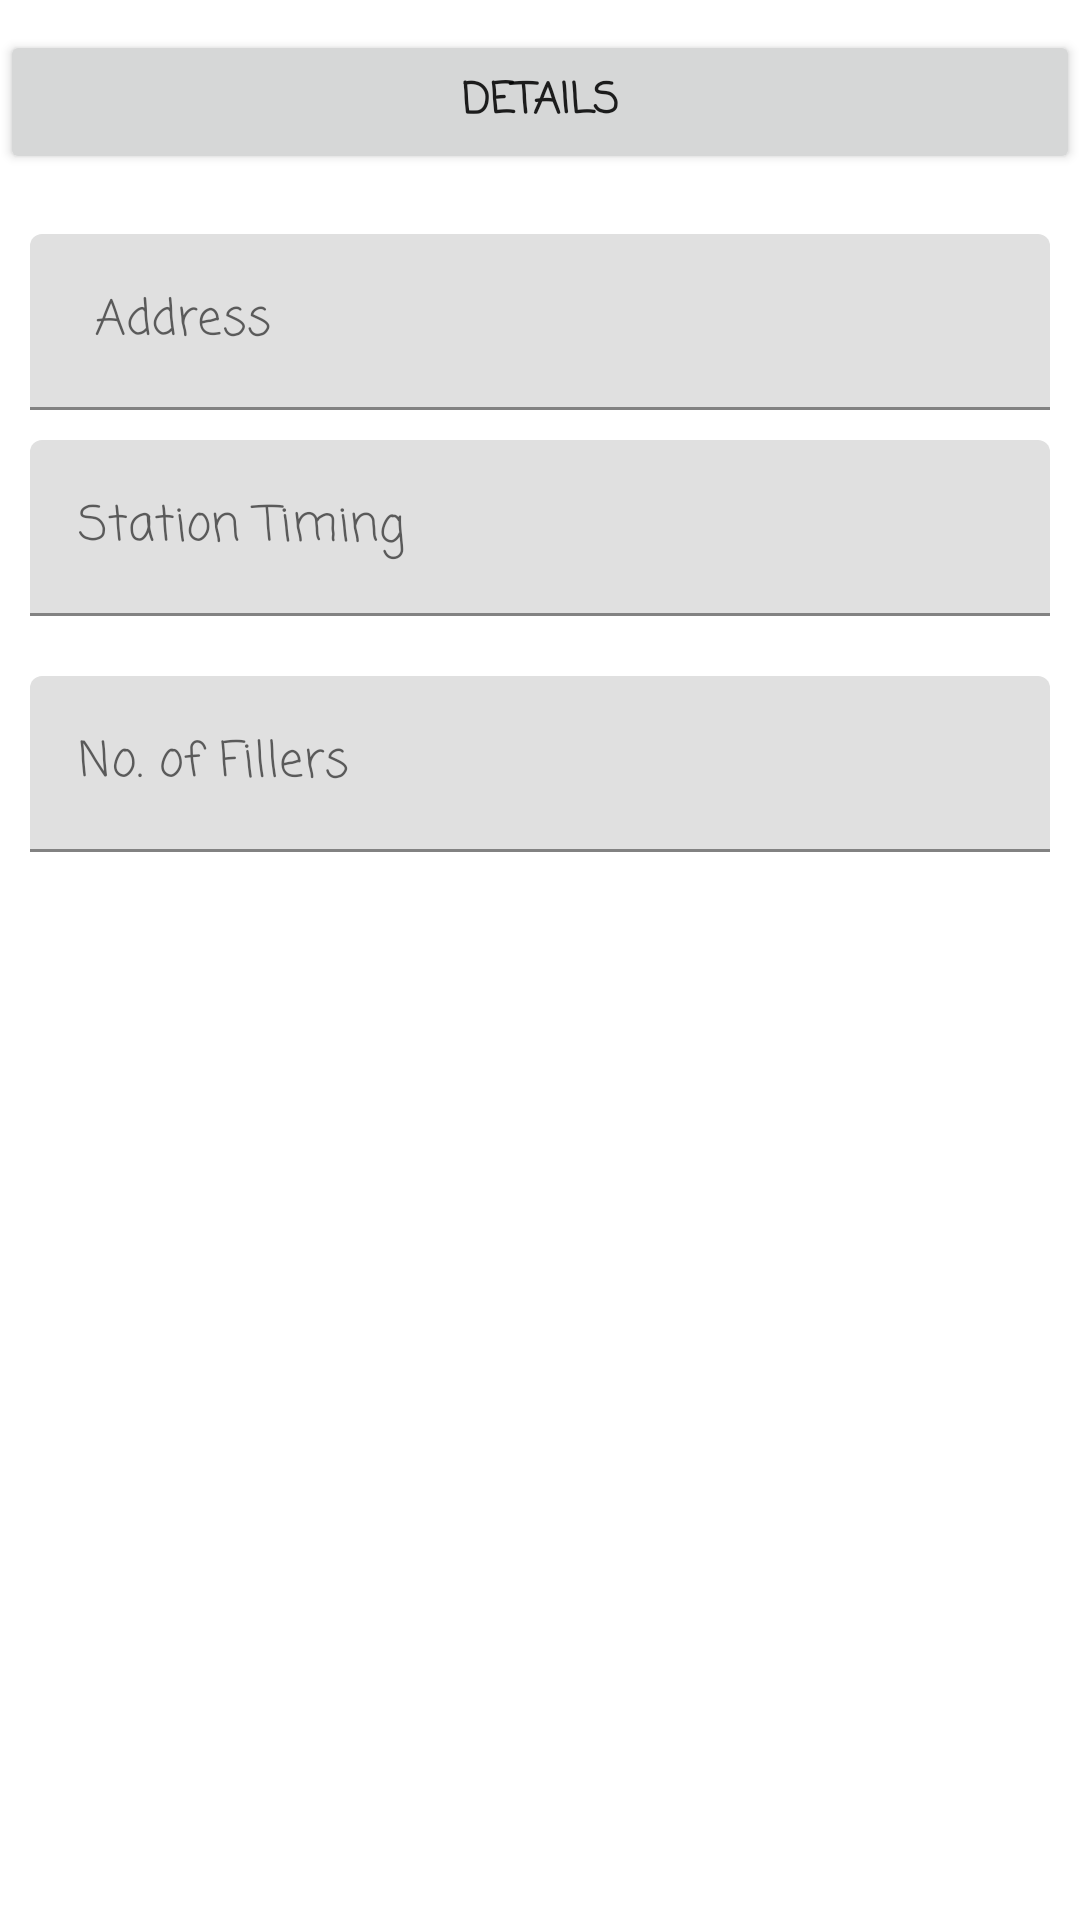

The Android layout XML behind this screen, and the referenced resources:
<!-- AndroidManifest.xml: application theme AppTheme -->
<!-- res/layout/activity_station_details.xml -->
<?xml version="1.0" encoding="utf-8"?>
<android.support.constraint.ConstraintLayout
    xmlns:android="http://schemas.android.com/apk/res/android"
    xmlns:app="http://schemas.android.com/apk/res-auto"
    xmlns:tools="http://schemas.android.com/tools"
    android:layout_width="match_parent"
    android:layout_height="match_parent"
    tools:context="com.example.projects.mainsource.StationDetails"
    >


    <ScrollView
        android:layout_width="match_parent"
        android:layout_height="match_parent">

        <LinearLayout
            android:layout_width="match_parent"
            android:layout_height="wrap_content"
            android:orientation="vertical" >

            <LinearLayout
                android:layout_width="match_parent"
                android:layout_height="wrap_content"
                android:orientation="horizontal" >


                <LinearLayout
                    android:layout_width="match_parent"
                    android:layout_height="wrap_content">


                </LinearLayout>






            </LinearLayout>


            <TableLayout
                android:layout_width="match_parent"
                android:layout_height="wrap_content">

                <TableRow>

                    <Button
                        android:layout_width="match_parent"
                        android:layout_height="wrap_content"
                        android:layout_marginBottom="10dp"
                        android:layout_weight="1"
                        android:layout_marginTop="10dp"
                        android:fontFamily="casual"
                        android:text="Details"
                        android:textStyle="bold" />


                </TableRow>

                <TableRow>



                    <android.support.design.widget.TextInputLayout
                        android:layout_width="match_parent"
                        android:layout_height="wrap_content"
                        android:layout_weight="1"
                        android:layout_marginTop="10dp"
                        android:clickable="false"
                        android:editable="false"
                        >

                        <android.support.design.widget.TextInputEditText
                            android:id="@+id/name"
                            android:layout_width="match_parent"
                            android:layout_height="wrap_content"
                            android:layout_weight="1"
                            android:fontFamily="casual"
                            android:clickable="false"
                            android:editable="false"
                            android:textAlignment="center"
                            android:textColor="#000"
                            android:inputType="textMultiLine"
                            android:layout_marginRight="10dp"
                            android:layout_marginLeft="10dp"
                            android:hint=" Address"

                            />
                    </android.support.design.widget.TextInputLayout>





                </TableRow>


                <TableRow>
                    <android.support.design.widget.TextInputLayout
                        android:layout_width="match_parent"
                        android:layout_height="wrap_content"
                        android:layout_weight="1"
                        android:layout_marginTop="10dp"
                        android:clickable="false"
                        android:editable="false"
                     >

                        <android.support.design.widget.TextInputEditText
                            android:id="@+id/smno"
                            android:layout_width="match_parent"
                            android:layout_height="wrap_content"
                            android:layout_weight="1"
                            android:fontFamily="casual"
                            android:clickable="false"
                            android:editable="false"
                            android:textColor="#000"
                            android:textAlignment="center"
                            android:layout_marginRight="10dp"
                            android:inputType="number"
                            android:layout_marginLeft="10dp"
                            android:hint="Station Timing" />
                    </android.support.design.widget.TextInputLayout>




                </TableRow>
                <TableRow>
                    <android.support.design.widget.TextInputLayout
                        android:layout_width="match_parent"
                        android:layout_height="wrap_content"
                        android:layout_weight="1"
                        android:layout_marginTop="10dp"
                        android:clickable="false"
                        android:editable="false"
></android.support.design.widget.TextInputLayout>




                </TableRow>



                <TableRow>
                    <android.support.design.widget.TextInputLayout
                        android:layout_width="match_parent"
                        android:layout_height="wrap_content"
                        android:layout_weight="1"
                        android:layout_marginTop="10dp"
                        android:clickable="false"
                        android:editable="false">

                        <android.support.design.widget.TextInputEditText
                            android:id="@+id/scool"
                            android:fontFamily="casual"
                            android:layout_width="match_parent"
                            android:layout_height="wrap_content"
                            android:layout_weight="1"
                            android:textAlignment="center"
                            android:textColor="#000"
                            android:layout_marginRight="10dp"
                            android:clickable="false"
                            android:editable="false"
                            android:layout_marginLeft="10dp"
                            android:hint="No. of Fillers" />
                    </android.support.design.widget.TextInputLayout>

                    <LinearLayout
                        android:layout_width="match_parent"
                        android:layout_height="20dp"></LinearLayout>
                </TableRow>





            </TableLayout>




        </LinearLayout>

    </ScrollView>



</android.support.constraint.ConstraintLayout>
<!-- resources referenced by this layout -->
<resources>

</resources>
